Run: headless pygame with SDL's dummy video driver; simulated clock (each Clock.tick advances the game by its frame time, no real sleeping); random seed 0; keys injected as events and as key.get_pressed() state; no mouse input.
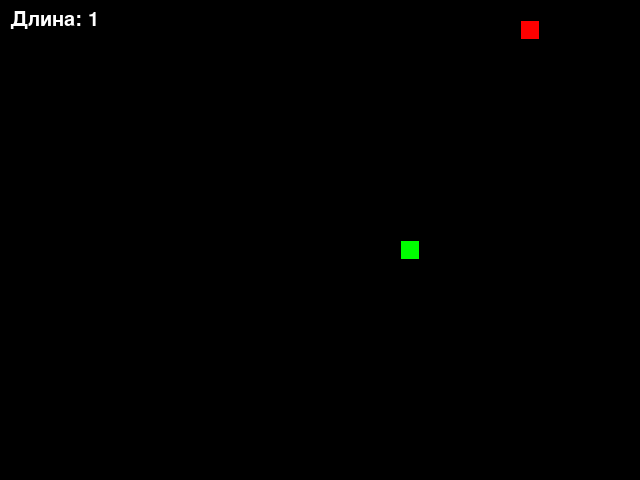
Frame 1 of 4 · flips 1–60 · no input
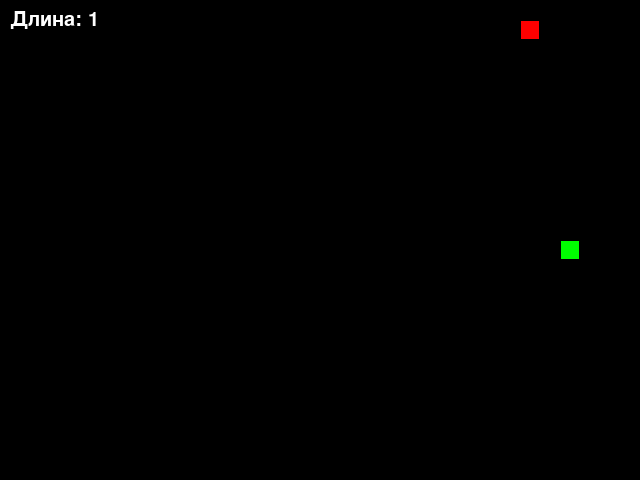
Frame 2 of 4 · flips 61–180 · tapped SPACE, RETURN · held RIGHT (→), D
Frame 3 of 4 · flips 181–300 · held DOWN (↓), S · screen unchanged from frame 2, image omitted
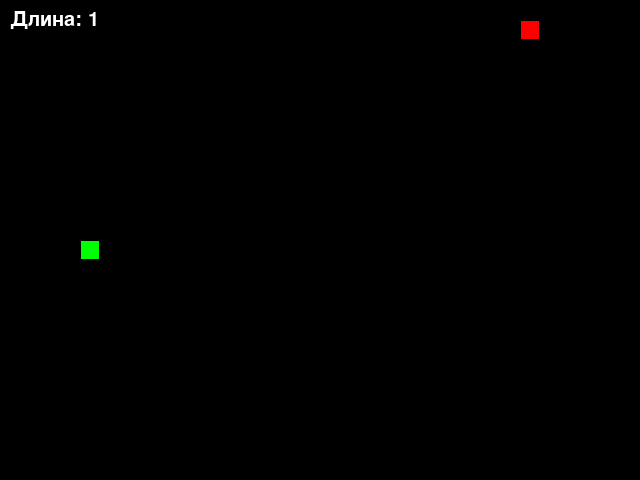
Frame 4 of 4 · flips 301–420 · held LEFT (←), A, UP (↑), W

The pygame program that drew these frames:

from random import randrange, choice
import pygame as pg

# Константы:
SCREEN_WIDTH, SCREEN_HEIGHT = 640, 480
GRID_SIZE = 20
GRID_WIDTH = SCREEN_WIDTH // GRID_SIZE
GRID_HEIGHT = SCREEN_HEIGHT // GRID_SIZE

# Позиция начальной змейки:
INITIAL_POSITION = (SCREEN_WIDTH // 2, SCREEN_HEIGHT // 2)

# Направления движения:
UP = (0, -1)
DOWN = (0, 1)
LEFT = (-1, 0)
RIGHT = (1, 0)

# Цвет фона:
BOARD_BACKGROUND_COLOR = (0, 0, 0)

# Цвет границы ячейки:
BORDER_COLOR = (0, 0, 0)

# Цвет яблока:
APPLE_COLOR = (255, 0, 0)

# Цвет змейки:
SNAKE_COLOR = (0, 255, 0)

# Скорость движения змейки:
SPEED = 7

# Настройка игрового окна:
screen = pg.display.set_mode((SCREEN_WIDTH, SCREEN_HEIGHT), 0, 32)

# Заголовок окна игрового поля:
pg.display.set_caption('Игра-Змейка')

# Настройка времени:
clock = pg.time.Clock()

# Инициализация шрифта для вывода длины
pg.font.init()
FONT = pg.font.Font(None, 30)

class GameObject:
    """Класс отвечающий за отрисовку игрового поля."""

    def __init__(self, body_color=SNAKE_COLOR, position=INITIAL_POSITION):
        self.position = position
        self.body_color = body_color

    def draw(self):
        """Метод, отвечающий за отрисовку на экране."""
        pass

    def draw_cell(self, position, body_color):
         """Отрисовывает ячейки на игровом поле."""
         rect_x, rect_y = position
         rect = pg.Rect(rect_x, rect_y, GRID_SIZE, GRID_SIZE)
         pg.draw.rect(screen, body_color, rect)
         pg.draw.rect(screen, BORDER_COLOR, rect, 1)

class Snake(GameObject):
    """Класс отвечающий за поведение змейки и ее отрисовку"""

    def __init__(self, body_color=SNAKE_COLOR):
         """Инициализирует змейку на игровом поле."""
         super().__init__(body_color)
         self.reset()

    def draw(self):
        """Рисуем змейку на поле."""
        for position in self.positions:
            self.draw_cell(position, self.body_color)

    def move(self):
        """Передвижение змейки."""
        head_x, head_y = self.get_head_position()
        dx, dy = self.direction
        new_head_x = (head_x + dx * GRID_SIZE) % SCREEN_WIDTH
        new_head_y = (head_y + dy * GRID_SIZE) % SCREEN_HEIGHT
        self.positions.insert(0, (new_head_x, new_head_y))
        if len(self.positions) > self.length:
          self.positions.pop()


    def get_head_position(self):
        """Метод для возвращения позиции головы змейки."""
        return self.positions[0]

    def update_direction(self):
        """Метод обновляющий направление змейки."""
        if self.next_direction:
            self.direction = self.next_direction
            self.next_direction = None

    def reset(self) -> None:
         """Метод, возвращающий змейку в начальное состояние."""
         self.direction = choice([UP, RIGHT, DOWN, LEFT])
         self.length = 1
         self.next_direction = None
         self.positions = [self.position]


def handle_keys(game_object):
    """Регулировка направления и обработка нажатия клавиш."""
    for event in pg.event.get():
        if event.type == pg.QUIT:
            pg.quit()
            raise SystemExit
        if event.type == pg.KEYDOWN:
            key = event.key
            if key == pg.K_UP and game_object.direction != DOWN:
                game_object.next_direction = UP
            elif key == pg.K_DOWN and game_object.direction != UP:
                game_object.next_direction = DOWN
            elif key == pg.K_LEFT and game_object.direction != RIGHT:
                game_object.next_direction = LEFT
            elif key == pg.K_RIGHT and game_object.direction != LEFT:
                game_object.next_direction = RIGHT
            elif key == pg.K_ESCAPE:
                pg.quit()
                raise SystemExit

class Apple(GameObject):
    """Класс, описывающий яблоко и манипуляции с ним."""

    def __init__(self, body_color=APPLE_COLOR, positions=INITIAL_POSITION):
        """Инициализирует яблоко на игровом поле."""
        super().__init__(body_color)
        self.randomize_position(positions)

    def randomize_position(self, positions=INITIAL_POSITION):
        """Генерируем новое яблоко."""
        new_x = randrange(0, SCREEN_WIDTH, GRID_SIZE)
        new_y = randrange(0, SCREEN_HEIGHT, GRID_SIZE)
        new_apple = (new_x, new_y)
        while new_apple in positions:
             new_x = randrange(0, SCREEN_WIDTH, GRID_SIZE)
             new_y = randrange(0, SCREEN_HEIGHT, GRID_SIZE)
             new_apple = (new_x, new_y)

        self.position = new_apple

    def draw(self):
         """Рисуем яблоко на поле."""
         self.draw_cell(self.position, self.body_color)

def display_length(snake_length):
    """Отображение длины змейки на экране."""
    text_surface = FONT.render(f"Длина: {snake_length}", True, (255, 255, 255))
    screen.blit(text_surface, (10, 10))


def main():
    """Главный цикл игры."""
    pg.init()
    snake = Snake()
    apple = Apple()

    while True:
        clock.tick(SPEED)
        handle_keys(snake)

        snake.update_direction()
        snake.move()

        if snake.get_head_position() == apple.position:
            apple.randomize_position(snake.positions)
            snake.length += 1

        if snake.get_head_position() in snake.positions[1:]:
            snake.reset()
            apple.randomize_position(snake.positions)

        screen.fill(BOARD_BACKGROUND_COLOR)
        apple.draw()
        snake.draw()
        display_length(snake.length)
        pg.display.flip()

if __name__ == '__main__':
    main()
